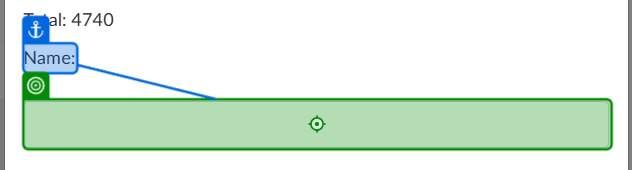
Task: Automation for DemoBlaze
Workflow: FillInCheckoutInfo

Step 1: type [in_name] into 'name' (msedge.exe)

Step 2: type [in_country] into 'Country:' (msedge.exe) (no picture)

Step 3: type [in_city] into 'City:' (msedge.exe) (no picture)

Step 4: type [in_creditCard] into 'Credit card:' (msedge.exe) (no picture)

Step 5: type [in_month] into 'Month:' (msedge.exe) (no picture)

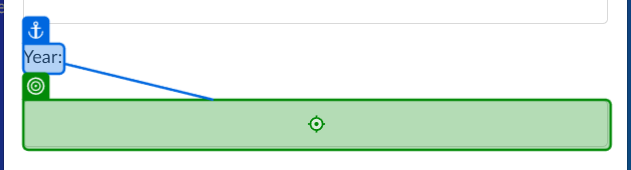
Step 6: type [in_year] into 'Year:' (msedge.exe)
